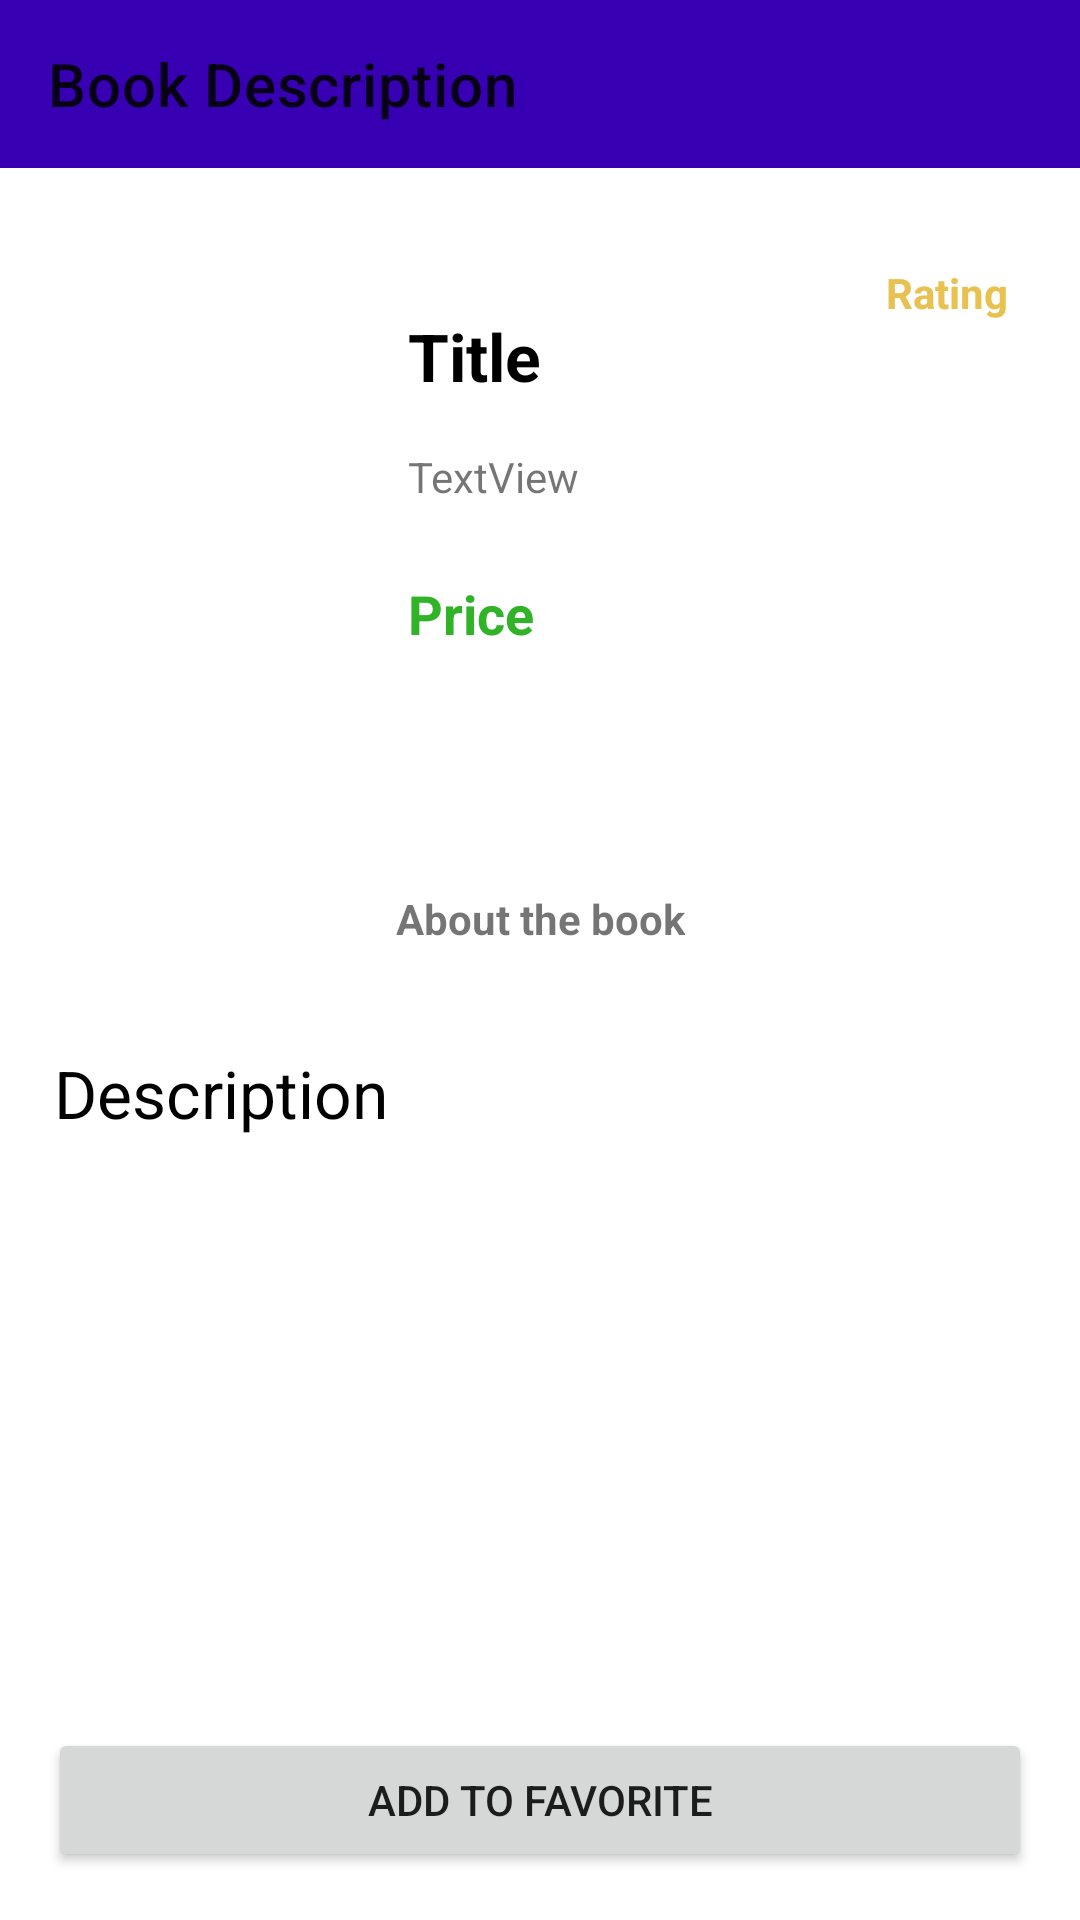

Produce the Android XML layout that renders to this screen, including the resource entries it uses.
<!-- AndroidManifest.xml: application theme AppTheme -->
<!-- res/layout/activity_book_description.xml -->
<?xml version="1.0" encoding="utf-8"?>
<androidx.constraintlayout.widget.ConstraintLayout xmlns:android="http://schemas.android.com/apk/res/android"
    xmlns:app="http://schemas.android.com/apk/res-auto"
    xmlns:tools="http://schemas.android.com/tools"
    android:layout_width="match_parent"
    android:layout_height="match_parent"
    tools:context=".BookDescription">

    <TextView
        android:id="@+id/book_author"
        android:layout_width="wrap_content"
        android:layout_height="wrap_content"
        android:layout_marginTop="16dp"
        android:text="TextView"
        app:layout_constraintStart_toStartOf="@+id/guideline"
        app:layout_constraintTop_toBottomOf="@+id/book_title" />

    <com.google.android.material.appbar.MaterialToolbar
        android:id="@+id/materialToolbar"
        android:layout_width="match_parent"
        android:layout_height="?attr/actionBarSize"
        android:background="@color/colorPrimaryDark"
        app:layout_constraintEnd_toEndOf="parent"
        app:layout_constraintStart_toStartOf="parent"
        app:layout_constraintTop_toTopOf="parent"
        app:title="Book Description" />

    <ImageView
        android:id="@+id/book_image"
        android:layout_width="100dp"
        android:layout_height="150dp"
        android:layout_marginStart="20dp"
        android:layout_marginTop="24dp"
        app:layout_constraintStart_toStartOf="parent"
        app:layout_constraintTop_toBottomOf="@+id/materialToolbar" />

    <TextView
        android:id="@+id/book_title"
        android:layout_width="wrap_content"
        android:layout_height="wrap_content"
        android:layout_marginTop="48dp"
        android:text="Title  "
        android:textColor="#000"
        android:textSize="22sp"
        android:textStyle="bold"
        app:layout_constraintStart_toStartOf="@+id/guideline"
        app:layout_constraintTop_toBottomOf="@+id/materialToolbar" />

    <TextView
        android:id="@+id/book_price"
        android:layout_width="wrap_content"
        android:layout_height="wrap_content"
        android:layout_marginTop="24dp"
        android:text="Price"
        android:textColor="#30B327"
        android:textSize="18sp"
        android:textStyle="bold"
        app:layout_constraintStart_toStartOf="@+id/guideline"
        app:layout_constraintTop_toBottomOf="@+id/book_author" />

    <TextView
        android:id="@+id/book_rating"
        android:layout_width="wrap_content"
        android:layout_height="wrap_content"
        android:layout_marginTop="32dp"
        android:layout_marginEnd="24dp"
        android:text="Rating"
        android:textColor="#E8C150"
        android:textStyle="bold"
        app:layout_constraintEnd_toEndOf="parent"
        app:layout_constraintTop_toBottomOf="@+id/materialToolbar" />

    <TextView
        android:id="@+id/textView6"
        android:layout_width="wrap_content"
        android:layout_height="wrap_content"
        android:layout_marginTop="80dp"
        android:text="About the book"
        android:textStyle="bold"
        app:layout_constraintEnd_toEndOf="parent"
        app:layout_constraintStart_toStartOf="parent"
        app:layout_constraintTop_toBottomOf="@+id/book_price" />

    <androidx.core.widget.NestedScrollView
        android:layout_width="match_parent"
        android:layout_height="0dp"
        android:layout_marginTop="16dp"
        android:scrollbars="vertical"
        app:layout_behavior="@string/appbar_scrolling_view_behavior"
        app:layout_constraintBottom_toBottomOf="parent"
        app:layout_constraintEnd_toEndOf="parent"
        app:layout_constraintHorizontal_bias="0.0"
        app:layout_constraintStart_toStartOf="parent"
        app:layout_constraintTop_toBottomOf="@+id/textView6"
        app:layout_constraintVertical_bias="0.0">

        <TextView
            android:id="@+id/book_description"
            android:layout_width="match_parent"
            android:layout_height="match_parent"
            android:layout_margin="18dp"
            android:elevation="2dp"
            android:scrollbars="vertical"
            android:text="Description"
            android:textColor="#000"
            android:textSize="22sp" />

    </androidx.core.widget.NestedScrollView>

    <RelativeLayout
        android:id="@+id/progressBarLayout"
        android:layout_width="wrap_content"
        android:layout_height="wrap_content"
        android:background="#fff"
        android:visibility="invisible" />

    <androidx.constraintlayout.widget.Guideline
        android:id="@+id/guideline"
        android:layout_width="wrap_content"
        android:layout_height="wrap_content"
        android:orientation="vertical"
        app:layout_constraintGuide_begin="136dp" />

    <Button
        android:id="@+id/button2"
        android:layout_width="match_parent"
        android:layout_height="wrap_content"
        android:layout_marginStart="16dp"
        android:layout_marginEnd="16dp"
        android:layout_marginBottom="16dp"
        android:text="Add to favorite"
        app:layout_constraintBottom_toBottomOf="parent"
        app:layout_constraintEnd_toEndOf="parent"
        app:layout_constraintStart_toStartOf="parent" />

</androidx.constraintlayout.widget.ConstraintLayout>
<!-- resources referenced by this layout -->
<resources>
  <style name="AppTheme" parent="Theme.MaterialComponents.Light.NoActionBar">
          
          <item name="android:colorPrimary">@color/colorPrimary</item>
          <item name="android:colorPrimaryDark">@color/colorPrimaryDark</item>
          <item name="android:colorAccent">@color/colorAccent</item>
      </style>
  <!-- not gathered from this repository: default colours our renderer supplied (Android Studio template values) -->
  <color name="colorPrimary">#FF6200EE</color>
  <color name="colorPrimaryDark">#FF3700B3</color>
  <color name="colorAccent">#FF03DAC5</color>
</resources>
